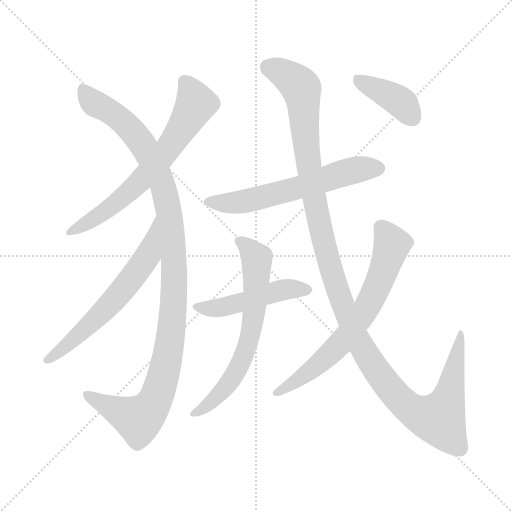
t = 0.00 s
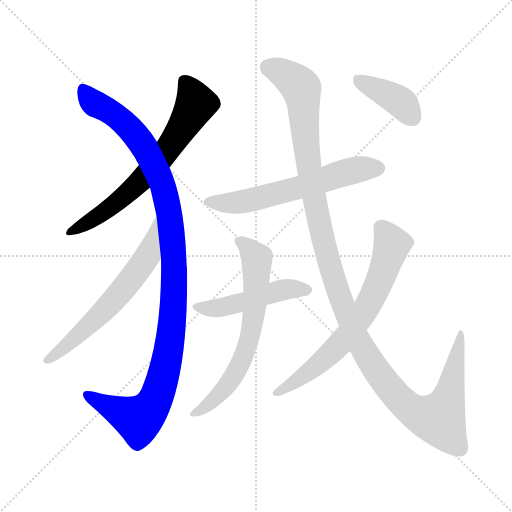
t = 1.65 s
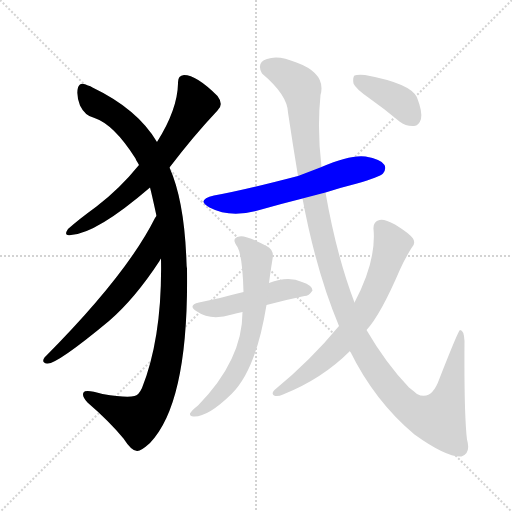
t = 3.30 s
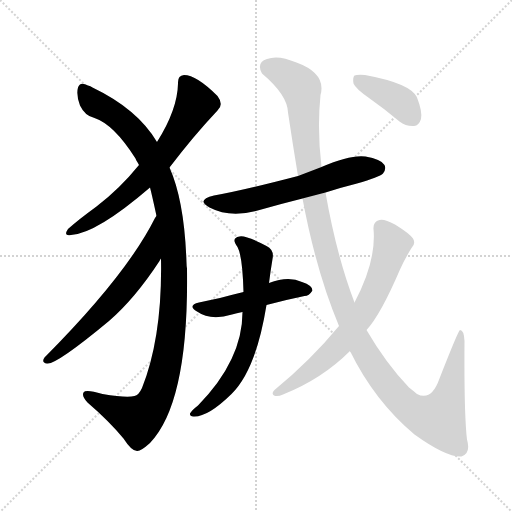
t = 4.94 s
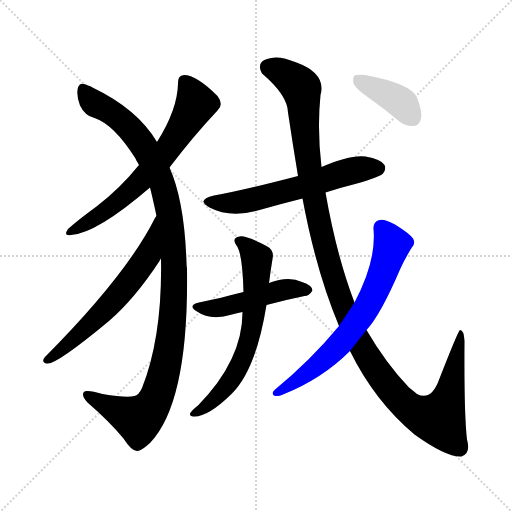
t = 6.59 s
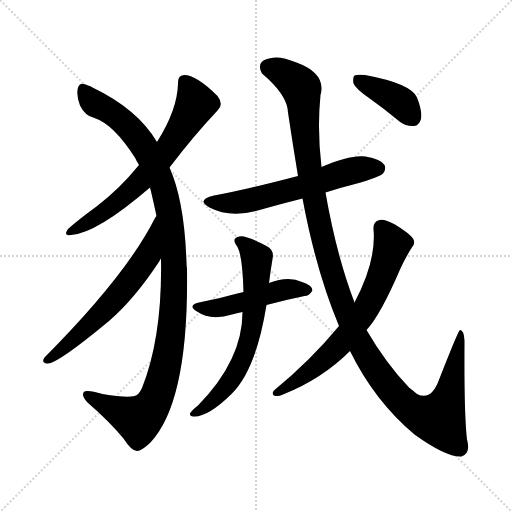
t = 8.24 s

The animated SVG that drew these frames (rendered in a browser with its animation timeline set to each time). Animation: 9 CSS @keyframes rules; one cycle of 8.24 s.

<svg version="1.1" viewBox="0 0 1024 1024" xmlns="http://www.w3.org/2000/svg">
  <g stroke="lightgray" stroke-dasharray="1,1" stroke-width="1" transform="scale(4, 4)">
    <line x1="0" y1="0" x2="256" y2="256"></line>
    <line x1="256" y1="0" x2="0" y2="256"></line>
    <line x1="128" y1="0" x2="128" y2="256"></line>
    <line x1="0" y1="128" x2="256" y2="128"></line>
  </g>
<g transform="scale(1, -1) translate(0, -900)">
   <style type="text/css">
    @keyframes keyframes0 {
      from {
       stroke: blue;
       stroke-dashoffset: 665;
       stroke-width: 128;
       }
       68% {
       animation-timing-function: step-end;
       stroke: blue;
       stroke-dashoffset: 0;
       stroke-width: 128;
       }
       to {
       stroke: black;
       stroke-width: 1024;
       }
       }
       #make-me-a-hanzi-animation-0 {
         animation: keyframes0 0.791178s both;
         animation-delay: 0.000000s;
         animation-timing-function: linear;
       }
    @keyframes keyframes1 {
      from {
       stroke: blue;
       stroke-dashoffset: 1114;
       stroke-width: 128;
       }
       78% {
       animation-timing-function: step-end;
       stroke: blue;
       stroke-dashoffset: 0;
       stroke-width: 128;
       }
       to {
       stroke: black;
       stroke-width: 1024;
       }
       }
       #make-me-a-hanzi-animation-1 {
         animation: keyframes1 1.156576s both;
         animation-delay: 0.791178s;
         animation-timing-function: linear;
       }
    @keyframes keyframes2 {
      from {
       stroke: blue;
       stroke-dashoffset: 616;
       stroke-width: 128;
       }
       67% {
       animation-timing-function: step-end;
       stroke: blue;
       stroke-dashoffset: 0;
       stroke-width: 128;
       }
       to {
       stroke: black;
       stroke-width: 1024;
       }
       }
       #make-me-a-hanzi-animation-2 {
         animation: keyframes2 0.751302s both;
         animation-delay: 1.947754s;
         animation-timing-function: linear;
       }
    @keyframes keyframes3 {
      from {
       stroke: blue;
       stroke-dashoffset: 602;
       stroke-width: 128;
       }
       66% {
       animation-timing-function: step-end;
       stroke: blue;
       stroke-dashoffset: 0;
       stroke-width: 128;
       }
       to {
       stroke: black;
       stroke-width: 1024;
       }
       }
       #make-me-a-hanzi-animation-3 {
         animation: keyframes3 0.739909s both;
         animation-delay: 2.699056s;
         animation-timing-function: linear;
       }
    @keyframes keyframes4 {
      from {
       stroke: blue;
       stroke-dashoffset: 483;
       stroke-width: 128;
       }
       61% {
       animation-timing-function: step-end;
       stroke: blue;
       stroke-dashoffset: 0;
       stroke-width: 128;
       }
       to {
       stroke: black;
       stroke-width: 1024;
       }
       }
       #make-me-a-hanzi-animation-4 {
         animation: keyframes4 0.643066s both;
         animation-delay: 3.438965s;
         animation-timing-function: linear;
       }
    @keyframes keyframes5 {
      from {
       stroke: blue;
       stroke-dashoffset: 659;
       stroke-width: 128;
       }
       68% {
       animation-timing-function: step-end;
       stroke: blue;
       stroke-dashoffset: 0;
       stroke-width: 128;
       }
       to {
       stroke: black;
       stroke-width: 1024;
       }
       }
       #make-me-a-hanzi-animation-5 {
         animation: keyframes5 0.786296s both;
         animation-delay: 4.082031s;
         animation-timing-function: linear;
       }
    @keyframes keyframes6 {
      from {
       stroke: blue;
       stroke-dashoffset: 1269;
       stroke-width: 128;
       }
       81% {
       animation-timing-function: step-end;
       stroke: blue;
       stroke-dashoffset: 0;
       stroke-width: 128;
       }
       to {
       stroke: black;
       stroke-width: 1024;
       }
       }
       #make-me-a-hanzi-animation-6 {
         animation: keyframes6 1.282715s both;
         animation-delay: 4.868327s;
         animation-timing-function: linear;
       }
    @keyframes keyframes7 {
      from {
       stroke: blue;
       stroke-dashoffset: 684;
       stroke-width: 128;
       }
       69% {
       animation-timing-function: step-end;
       stroke: blue;
       stroke-dashoffset: 0;
       stroke-width: 128;
       }
       to {
       stroke: black;
       stroke-width: 1024;
       }
       }
       #make-me-a-hanzi-animation-7 {
         animation: keyframes7 0.806641s both;
         animation-delay: 6.151042s;
         animation-timing-function: linear;
       }
    @keyframes keyframes8 {
      from {
       stroke: blue;
       stroke-dashoffset: 394;
       stroke-width: 128;
       }
       56% {
       animation-timing-function: step-end;
       stroke: blue;
       stroke-dashoffset: 0;
       stroke-width: 128;
       }
       to {
       stroke: black;
       stroke-width: 1024;
       }
       }
       #make-me-a-hanzi-animation-8 {
         animation: keyframes8 0.570638s both;
         animation-delay: 6.957682s;
         animation-timing-function: linear;
       }
</style>
<path d="M 339.0 565.0 Q 387.0 628.0 435.0 679.0 Q 448.0 691.0 435.0 708.0 Q 393.0 750.0 368.0 750.0 Q 355.0 749.0 356.0 733.0 Q 355.0 681.0 314.0 616.0 L 278.0 570.0 Q 239.0 522.0 193.0 487.0 Q 156.0 460.0 136.0 442.0 Q 126.0 427.0 142.0 430.0 Q 193.0 433.0 300.0 525.0 L 339.0 565.0 Z" fill="lightgray"></path> 
<path d="M 322.0 383.0 Q 325.0 227.0 284.0 124.0 Q 277.0 109.0 269.0 108.0 Q 253.0 104.0 205.0 112.0 Q 171.0 122.0 167.0 115.0 Q 163.0 108.0 175.0 95.0 Q 218.0 58.0 247.0 23.0 Q 263.0 -2.0 274.0 -2.0 Q 281.0 -3.0 300.0 14.0 Q 378.0 95.0 374.0 363.0 Q 373.0 369.0 373.0 375.0 Q 369.0 498.0 339.0 565.0 L 314.0 616.0 Q 275.0 682.0 185.0 725.0 Q 181.0 728.0 176.0 729.0 Q 160.0 738.0 156.0 725.0 Q 152.0 710.0 160.0 689.0 Q 170.0 668.0 189.0 664.0 Q 228.0 651.0 271.0 583.0 Q 271.0 582.0 278.0 570.0 L 300.0 525.0 Q 304.0 510.0 313.0 468.0 L 322.0 383.0 Z" fill="lightgray"></path> 
<path d="M 313.0 468.0 Q 312.0 467.0 310.0 464.0 Q 253.0 350.0 89.0 185.0 Q 82.0 175.0 94.0 173.0 Q 112.0 170.0 218.0 258.0 Q 270.0 303.0 319.0 378.0 Q 320.0 381.0 322.0 383.0 C 338.0 408.0 329.0 494.0 313.0 468.0 Z" fill="lightgray"></path> 
<path d="M 651.0 515.0 Q 682.0 525.0 714.0 533.0 Q 759.0 546.0 766.0 553.0 Q 773.0 562.0 769.0 570.0 Q 762.0 582.0 731.0 587.0 Q 701.0 591.0 643.0 566.0 L 596.0 548.0 Q 481.0 518.0 428.0 509.0 Q 391.0 500.0 419.0 485.0 Q 461.0 463.0 519.0 480.0 Q 561.0 492.0 605.0 503.0 L 651.0 515.0 Z" fill="lightgray"></path> 
<path d="M 533.0 290.0 Q 570.0 300.0 609.0 308.0 Q 618.0 308.0 625.0 319.0 Q 625.0 329.0 604.0 336.0 Q 577.0 349.0 538.0 334.0 L 487.0 316.0 Q 462.0 310.0 440.0 304.0 Q 421.0 300.0 398.0 295.0 Q 374.0 289.0 394.0 277.0 Q 421.0 258.0 464.0 271.0 Q 473.0 274.0 485.0 276.0 L 533.0 290.0 Z" fill="lightgray"></path> 
<path d="M 485.0 276.0 Q 485.0 180.0 396.0 89.0 Q 383.0 79.0 380.0 73.0 Q 379.0 66.0 389.0 67.0 Q 417.0 67.0 463.0 112.0 Q 512.0 160.0 533.0 290.0 L 538.0 334.0 Q 541.0 358.0 545.0 382.0 Q 549.0 400.0 533.0 408.0 Q 491.0 430.0 479.0 427.0 Q 461.0 424.0 475.0 406.0 Q 485.0 388.0 487.0 316.0 L 485.0 276.0 Z" fill="lightgray"></path> 
<path d="M 700.0 198.0 Q 749.0 98.0 829.0 31.0 Q 893.0 -15.0 923.0 -13.0 Q 942.0 -7.0 934.0 21.0 Q 928.0 72.0 929.0 218.0 Q 928.0 240.0 920.0 240.0 Q 917.0 240.0 879.0 143.0 Q 863.0 97.0 834.0 112.0 Q 827.0 118.0 818.0 125.0 Q 772.0 173.0 733.0 240.0 L 709.0 295.0 Q 673.0 389.0 651.0 515.0 L 643.0 566.0 Q 634.0 641.0 641.0 710.0 Q 653.0 753.0 593.0 775.0 Q 556.0 791.0 534.0 782.0 Q 512.0 775.0 524.0 753.0 Q 575.0 710.0 576.0 675.0 Q 586.0 608.0 596.0 548.0 L 605.0 503.0 Q 632.0 358.0 678.0 248.0 L 700.0 198.0 Z" fill="lightgray"></path> 
<path d="M 678.0 248.0 Q 621.0 179.0 549.0 120.0 Q 542.0 113.0 548.0 109.0 Q 555.0 106.0 566.0 111.0 Q 644.0 142.0 700.0 198.0 L 733.0 240.0 Q 761.0 270.0 800.0 361.0 Q 810.0 383.0 823.0 404.0 Q 832.0 413.0 826.0 423.0 Q 819.0 433.0 790.0 451.0 Q 768.0 463.0 759.0 460.0 Q 746.0 457.0 747.0 442.0 Q 753.0 378.0 709.0 295.0 L 678.0 248.0 Z" fill="lightgray"></path> 
<path d="M 738.0 704.0 Q 768.0 683.0 799.0 657.0 Q 812.0 647.0 828.0 648.0 Q 838.0 649.0 842.0 662.0 Q 845.0 677.0 834.0 705.0 Q 822.0 733.0 730.0 750.0 Q 714.0 751.0 709.0 749.0 Q 705.0 745.0 707.0 733.0 Q 711.0 723.0 738.0 704.0 Z" fill="lightgray"></path> 
      <clipPath id="make-me-a-hanzi-clip-0">
      <path d="M 339.0 565.0 Q 387.0 628.0 435.0 679.0 Q 448.0 691.0 435.0 708.0 Q 393.0 750.0 368.0 750.0 Q 355.0 749.0 356.0 733.0 Q 355.0 681.0 314.0 616.0 L 278.0 570.0 Q 239.0 522.0 193.0 487.0 Q 156.0 460.0 136.0 442.0 Q 126.0 427.0 142.0 430.0 Q 193.0 433.0 300.0 525.0 L 339.0 565.0 Z" fill="lightgray"></path>
      </clipPath>
      <path clip-path="url(#make-me-a-hanzi-clip-0)" d="M 369.0 737.0 L 383.0 716.0 L 390.0 690.0 L 334.0 599.0 L 262.0 519.0 L 205.0 473.0 L 145.0 439.0 " fill="none" id="make-me-a-hanzi-animation-0" stroke-dasharray="537 1074" stroke-linecap="round"></path>

      <clipPath id="make-me-a-hanzi-clip-1">
      <path d="M 322.0 383.0 Q 325.0 227.0 284.0 124.0 Q 277.0 109.0 269.0 108.0 Q 253.0 104.0 205.0 112.0 Q 171.0 122.0 167.0 115.0 Q 163.0 108.0 175.0 95.0 Q 218.0 58.0 247.0 23.0 Q 263.0 -2.0 274.0 -2.0 Q 281.0 -3.0 300.0 14.0 Q 378.0 95.0 374.0 363.0 Q 373.0 369.0 373.0 375.0 Q 369.0 498.0 339.0 565.0 L 314.0 616.0 Q 275.0 682.0 185.0 725.0 Q 181.0 728.0 176.0 729.0 Q 160.0 738.0 156.0 725.0 Q 152.0 710.0 160.0 689.0 Q 170.0 668.0 189.0 664.0 Q 228.0 651.0 271.0 583.0 Q 271.0 582.0 278.0 570.0 L 300.0 525.0 Q 304.0 510.0 313.0 468.0 L 322.0 383.0 Z" fill="lightgray"></path>
      </clipPath>
      <path clip-path="url(#make-me-a-hanzi-clip-1)" d="M 167.0 722.0 L 185.0 696.0 L 223.0 675.0 L 256.0 647.0 L 281.0 618.0 L 313.0 560.0 L 335.0 493.0 L 349.0 351.0 L 340.0 211.0 L 322.0 132.0 L 304.0 88.0 L 277.0 61.0 L 173.0 111.0 " fill="none" id="make-me-a-hanzi-animation-1" stroke-dasharray="986 1972" stroke-linecap="round"></path>

      <clipPath id="make-me-a-hanzi-clip-2">
      <path d="M 313.0 468.0 Q 312.0 467.0 310.0 464.0 Q 253.0 350.0 89.0 185.0 Q 82.0 175.0 94.0 173.0 Q 112.0 170.0 218.0 258.0 Q 270.0 303.0 319.0 378.0 Q 320.0 381.0 322.0 383.0 C 338.0 408.0 329.0 494.0 313.0 468.0 Z" fill="lightgray"></path>
      </clipPath>
      <path clip-path="url(#make-me-a-hanzi-clip-2)" d="M 310.0 458.0 L 296.0 389.0 L 255.0 332.0 L 196.0 265.0 L 96.0 181.0 " fill="none" id="make-me-a-hanzi-animation-2" stroke-dasharray="488 976" stroke-linecap="round"></path>

      <clipPath id="make-me-a-hanzi-clip-3">
      <path d="M 651.0 515.0 Q 682.0 525.0 714.0 533.0 Q 759.0 546.0 766.0 553.0 Q 773.0 562.0 769.0 570.0 Q 762.0 582.0 731.0 587.0 Q 701.0 591.0 643.0 566.0 L 596.0 548.0 Q 481.0 518.0 428.0 509.0 Q 391.0 500.0 419.0 485.0 Q 461.0 463.0 519.0 480.0 Q 561.0 492.0 605.0 503.0 L 651.0 515.0 Z" fill="lightgray"></path>
      </clipPath>
      <path clip-path="url(#make-me-a-hanzi-clip-3)" d="M 420.0 498.0 L 443.0 493.0 L 491.0 497.0 L 693.0 556.0 L 756.0 564.0 " fill="none" id="make-me-a-hanzi-animation-3" stroke-dasharray="474 948" stroke-linecap="round"></path>

      <clipPath id="make-me-a-hanzi-clip-4">
      <path d="M 533.0 290.0 Q 570.0 300.0 609.0 308.0 Q 618.0 308.0 625.0 319.0 Q 625.0 329.0 604.0 336.0 Q 577.0 349.0 538.0 334.0 L 487.0 316.0 Q 462.0 310.0 440.0 304.0 Q 421.0 300.0 398.0 295.0 Q 374.0 289.0 394.0 277.0 Q 421.0 258.0 464.0 271.0 Q 473.0 274.0 485.0 276.0 L 533.0 290.0 Z" fill="lightgray"></path>
      </clipPath>
      <path clip-path="url(#make-me-a-hanzi-clip-4)" d="M 394.0 286.0 L 451.0 287.0 L 574.0 322.0 L 616.0 320.0 " fill="none" id="make-me-a-hanzi-animation-4" stroke-dasharray="355 710" stroke-linecap="round"></path>

      <clipPath id="make-me-a-hanzi-clip-5">
      <path d="M 485.0 276.0 Q 485.0 180.0 396.0 89.0 Q 383.0 79.0 380.0 73.0 Q 379.0 66.0 389.0 67.0 Q 417.0 67.0 463.0 112.0 Q 512.0 160.0 533.0 290.0 L 538.0 334.0 Q 541.0 358.0 545.0 382.0 Q 549.0 400.0 533.0 408.0 Q 491.0 430.0 479.0 427.0 Q 461.0 424.0 475.0 406.0 Q 485.0 388.0 487.0 316.0 L 485.0 276.0 Z" fill="lightgray"></path>
      </clipPath>
      <path clip-path="url(#make-me-a-hanzi-clip-5)" d="M 479.0 416.0 L 499.0 403.0 L 514.0 381.0 L 511.0 300.0 L 496.0 210.0 L 479.0 168.0 L 445.0 117.0 L 421.0 93.0 L 387.0 73.0 " fill="none" id="make-me-a-hanzi-animation-5" stroke-dasharray="531 1062" stroke-linecap="round"></path>

      <clipPath id="make-me-a-hanzi-clip-6">
      <path d="M 700.0 198.0 Q 749.0 98.0 829.0 31.0 Q 893.0 -15.0 923.0 -13.0 Q 942.0 -7.0 934.0 21.0 Q 928.0 72.0 929.0 218.0 Q 928.0 240.0 920.0 240.0 Q 917.0 240.0 879.0 143.0 Q 863.0 97.0 834.0 112.0 Q 827.0 118.0 818.0 125.0 Q 772.0 173.0 733.0 240.0 L 709.0 295.0 Q 673.0 389.0 651.0 515.0 L 643.0 566.0 Q 634.0 641.0 641.0 710.0 Q 653.0 753.0 593.0 775.0 Q 556.0 791.0 534.0 782.0 Q 512.0 775.0 524.0 753.0 Q 575.0 710.0 576.0 675.0 Q 586.0 608.0 596.0 548.0 L 605.0 503.0 Q 632.0 358.0 678.0 248.0 L 700.0 198.0 Z" fill="lightgray"></path>
      </clipPath>
      <path clip-path="url(#make-me-a-hanzi-clip-6)" d="M 537.0 765.0 L 574.0 749.0 L 603.0 723.0 L 629.0 499.0 L 654.0 388.0 L 691.0 276.0 L 719.0 214.0 L 758.0 152.0 L 813.0 88.0 L 837.0 73.0 L 878.0 62.0 L 888.0 80.0 L 903.0 128.0 L 922.0 236.0 " fill="none" id="make-me-a-hanzi-animation-6" stroke-dasharray="1141 2282" stroke-linecap="round"></path>

      <clipPath id="make-me-a-hanzi-clip-7">
      <path d="M 678.0 248.0 Q 621.0 179.0 549.0 120.0 Q 542.0 113.0 548.0 109.0 Q 555.0 106.0 566.0 111.0 Q 644.0 142.0 700.0 198.0 L 733.0 240.0 Q 761.0 270.0 800.0 361.0 Q 810.0 383.0 823.0 404.0 Q 832.0 413.0 826.0 423.0 Q 819.0 433.0 790.0 451.0 Q 768.0 463.0 759.0 460.0 Q 746.0 457.0 747.0 442.0 Q 753.0 378.0 709.0 295.0 L 678.0 248.0 Z" fill="lightgray"></path>
      </clipPath>
      <path clip-path="url(#make-me-a-hanzi-clip-7)" d="M 762.0 445.0 L 784.0 411.0 L 734.0 286.0 L 668.0 199.0 L 610.0 150.0 L 553.0 114.0 " fill="none" id="make-me-a-hanzi-animation-7" stroke-dasharray="556 1112" stroke-linecap="round"></path>

      <clipPath id="make-me-a-hanzi-clip-8">
      <path d="M 738.0 704.0 Q 768.0 683.0 799.0 657.0 Q 812.0 647.0 828.0 648.0 Q 838.0 649.0 842.0 662.0 Q 845.0 677.0 834.0 705.0 Q 822.0 733.0 730.0 750.0 Q 714.0 751.0 709.0 749.0 Q 705.0 745.0 707.0 733.0 Q 711.0 723.0 738.0 704.0 Z" fill="lightgray"></path>
      </clipPath>
      <path clip-path="url(#make-me-a-hanzi-clip-8)" d="M 714.0 743.0 L 795.0 700.0 L 825.0 665.0 " fill="none" id="make-me-a-hanzi-animation-8" stroke-dasharray="266 532" stroke-linecap="round"></path>

</g>
</svg>
